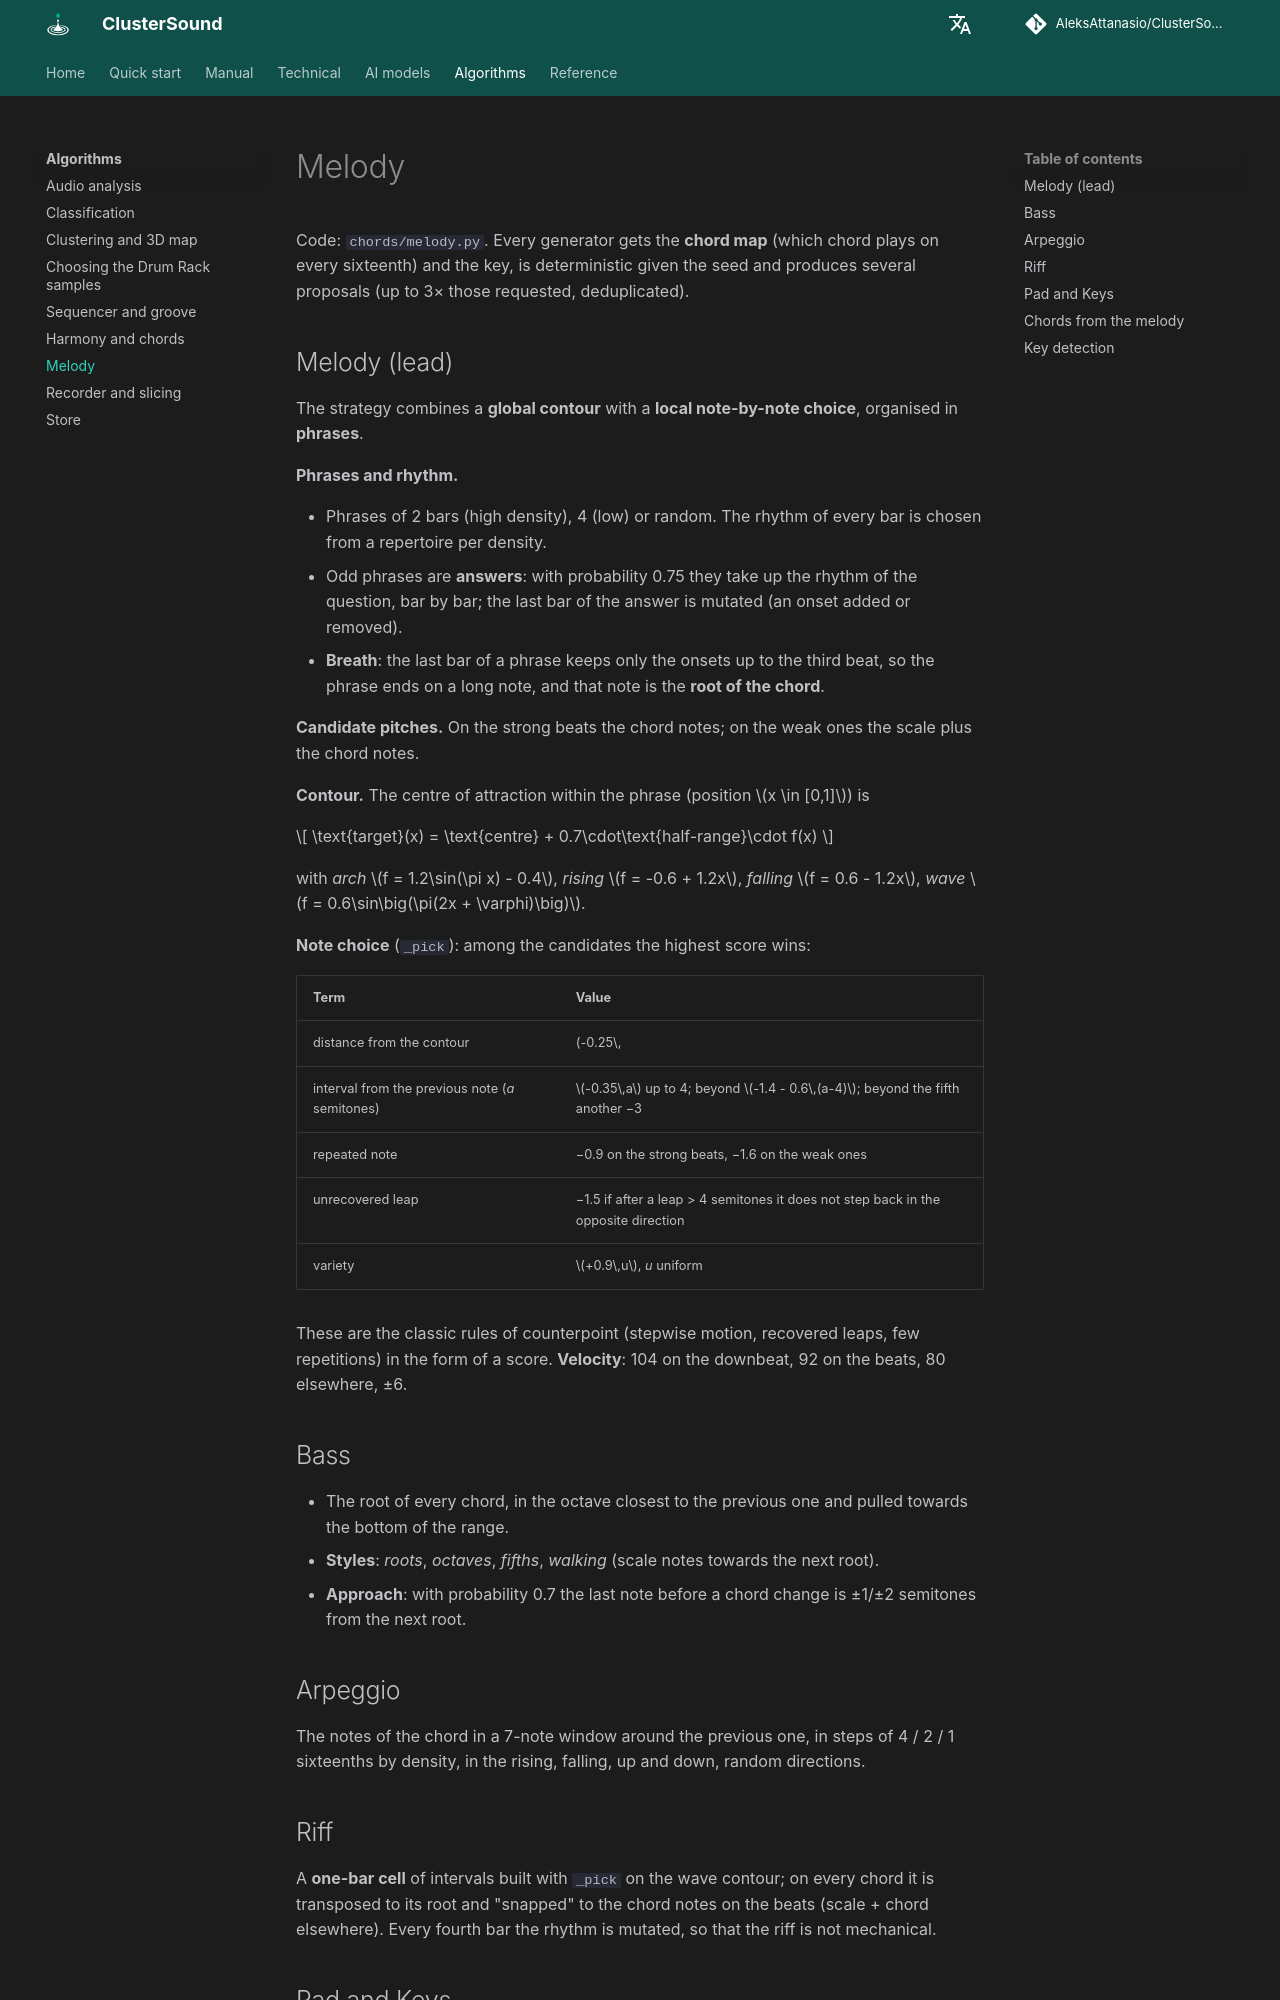

repository: AleksAttanasio/ClusterSound · page: algorithms/melody/index.html · generator: mkdocs

# Melody

Code: `chords/melody.py`. Every generator gets the **chord map** (which chord plays on every sixteenth) and the key,
is deterministic given the seed and produces several proposals (up to 3× those requested, deduplicated).

## Melody (lead)

The strategy combines a **global contour** with a **local note-by-note choice**, organised in **phrases**.

**Phrases and rhythm.**

- Phrases of 2 bars (high density), 4 (low) or random. The rhythm of every bar is chosen from a repertoire per
  density.
- Odd phrases are **answers**: with probability 0.75 they take up the rhythm of the question, bar by bar; the last bar
  of the answer is mutated (an onset added or removed).
- **Breath**: the last bar of a phrase keeps only the onsets up to the third beat, so the phrase ends on a long note,
  and that note is the **root of the chord**.

**Candidate pitches.** On the strong beats the chord notes; on the weak ones the scale plus the chord notes.

**Contour.** The centre of attraction within the phrase (position \(x \in [0,1]\)) is

\[
\text{target}(x) = \text{centre} + 0.7\cdot\text{half-range}\cdot f(x)
\]

with *arch* \(f = 1.2\sin(\pi x) - 0.4\), *rising* \(f = -0.6 + 1.2x\), *falling* \(f = 0.6 - 1.2x\), *wave*
\(f = 0.6\sin\big(\pi(2x + \varphi)\big)\).

**Note choice** (`_pick`): among the candidates the highest score wins:

| Term | Value |
|---|---|
| distance from the contour | \(-0.25\,|p - \text{target}|\) |
| interval from the previous note (*a* semitones) | \(-0.35\,a\) up to 4; beyond \(-1.4 - 0.6\,(a-4)\); beyond the fifth another −3 |
| repeated note | −0.9 on the strong beats, −1.6 on the weak ones |
| unrecovered leap | −1.5 if after a leap > 4 semitones it does not step back in the opposite direction |
| variety | \(+0.9\,u\), *u* uniform |

These are the classic rules of counterpoint (stepwise motion, recovered leaps, few repetitions) in the form of a
score. **Velocity**: 104 on the downbeat, 92 on the beats, 80 elsewhere, ±6.

## Bass

- The root of every chord, in the octave closest to the previous one and pulled towards the bottom of the range.
- **Styles**: *roots*, *octaves*, *fifths*, *walking* (scale notes towards the next root).
- **Approach**: with probability 0.7 the last note before a chord change is ±1/±2 semitones from the next root.

## Arpeggio

The notes of the chord in a 7-note window around the previous one, in steps of 4 / 2 / 1 sixteenths by density, in
the rising, falling, up and down, random directions.

## Riff

A **one-bar cell** of intervals built with `_pick` on the wave contour; on every chord it is transposed to its root and
"snapped" to the chord notes on the beats (scale + chord elsewhere). Every fourth bar the rhythm is mutated, so that
the riff is not mechanical.
